Run: headless pygame with SDL's dummy video driver; simulated clock (each Clock.tick advances the game by its frame time, no real sleeping); random seed 0; keys injected as events and as key.get_pressed() state; no mouse input.
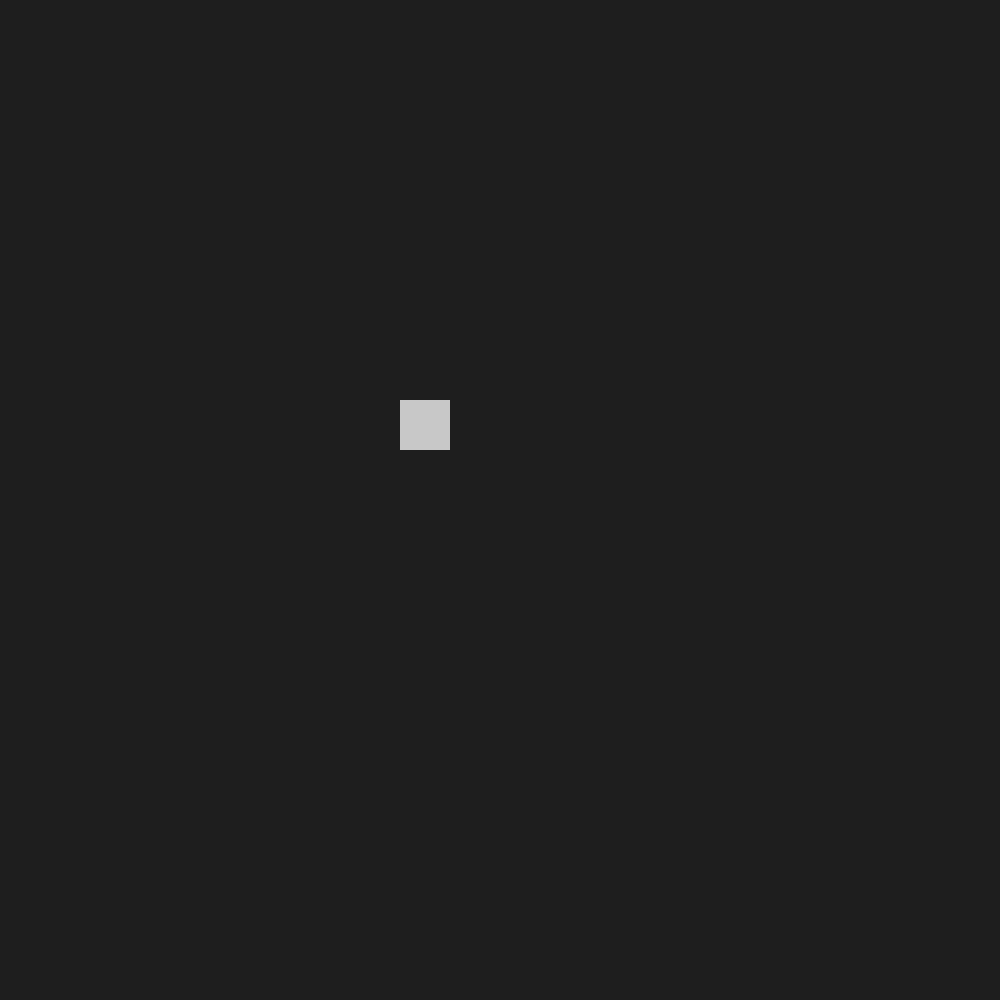
Frame 1 of 4 · flips 1–60 · no input
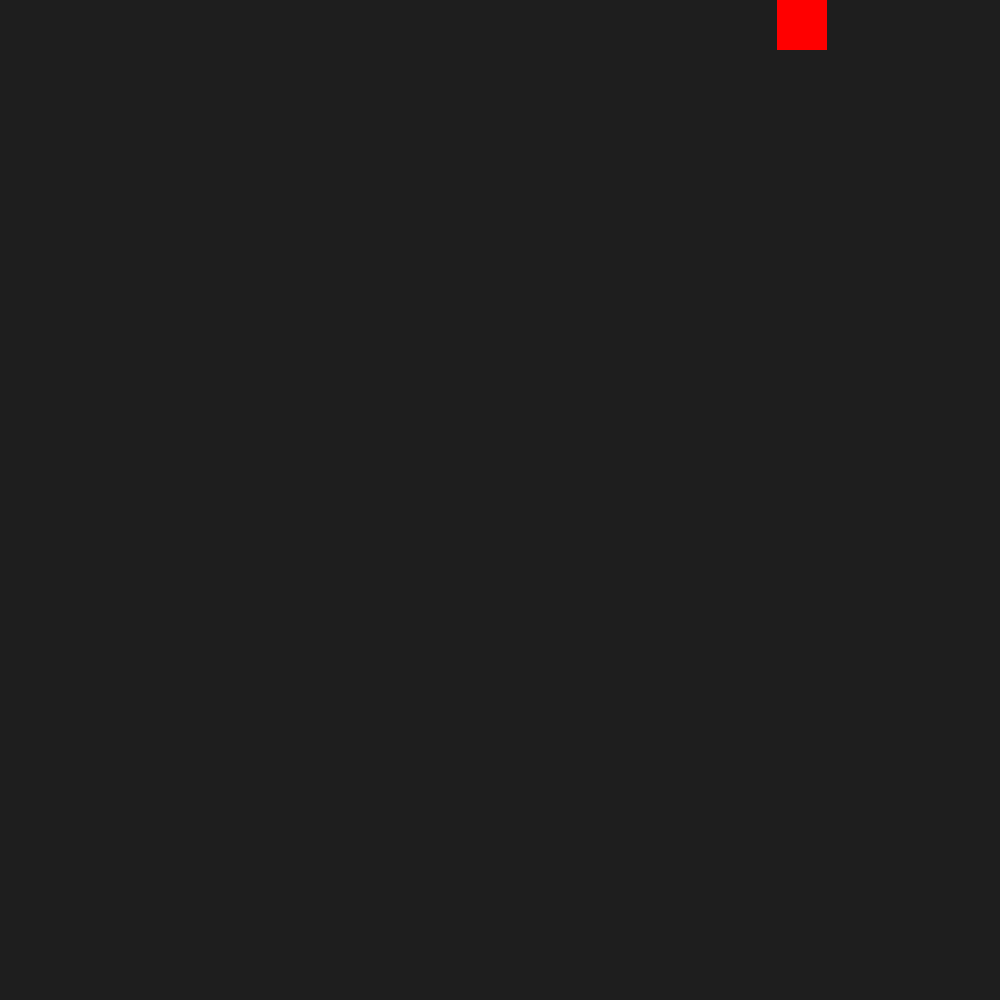
Frame 2 of 4 · flips 61–180 · tapped SPACE, RETURN · held RIGHT (→), D
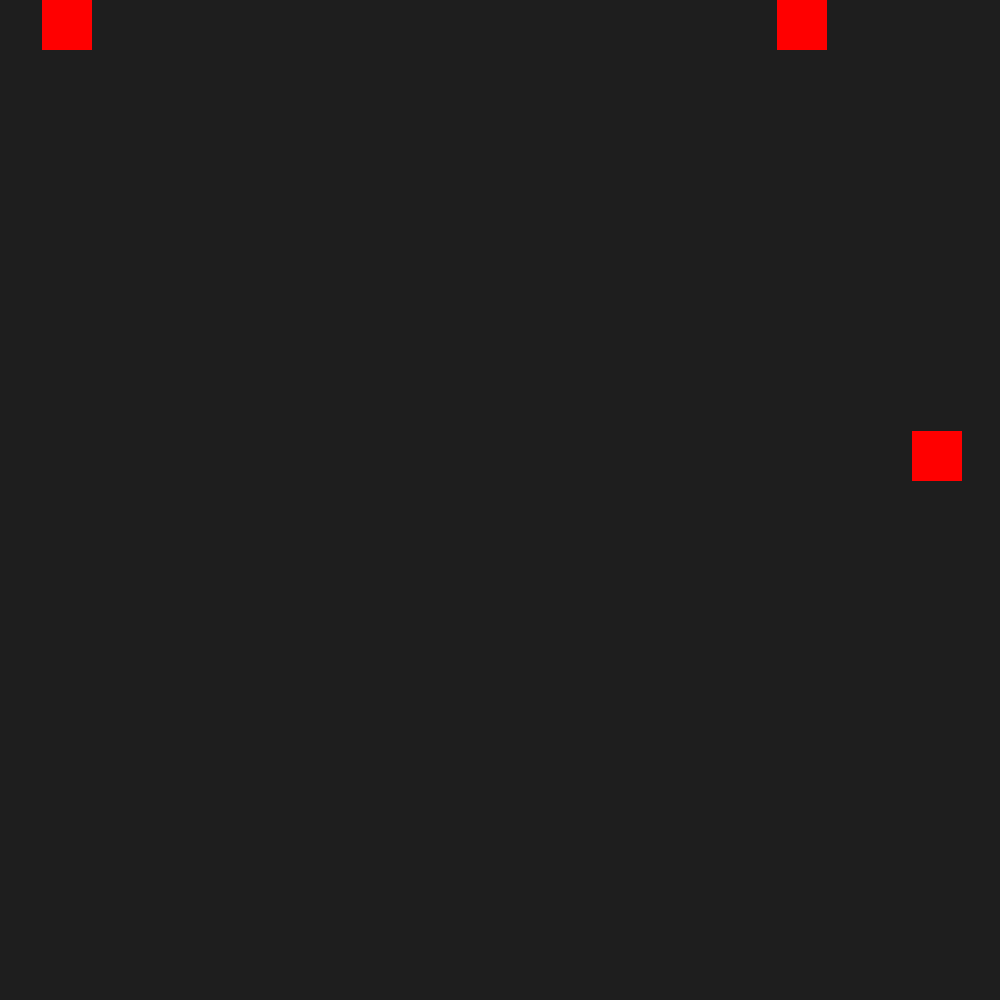
Frame 3 of 4 · flips 181–300 · held DOWN (↓), S
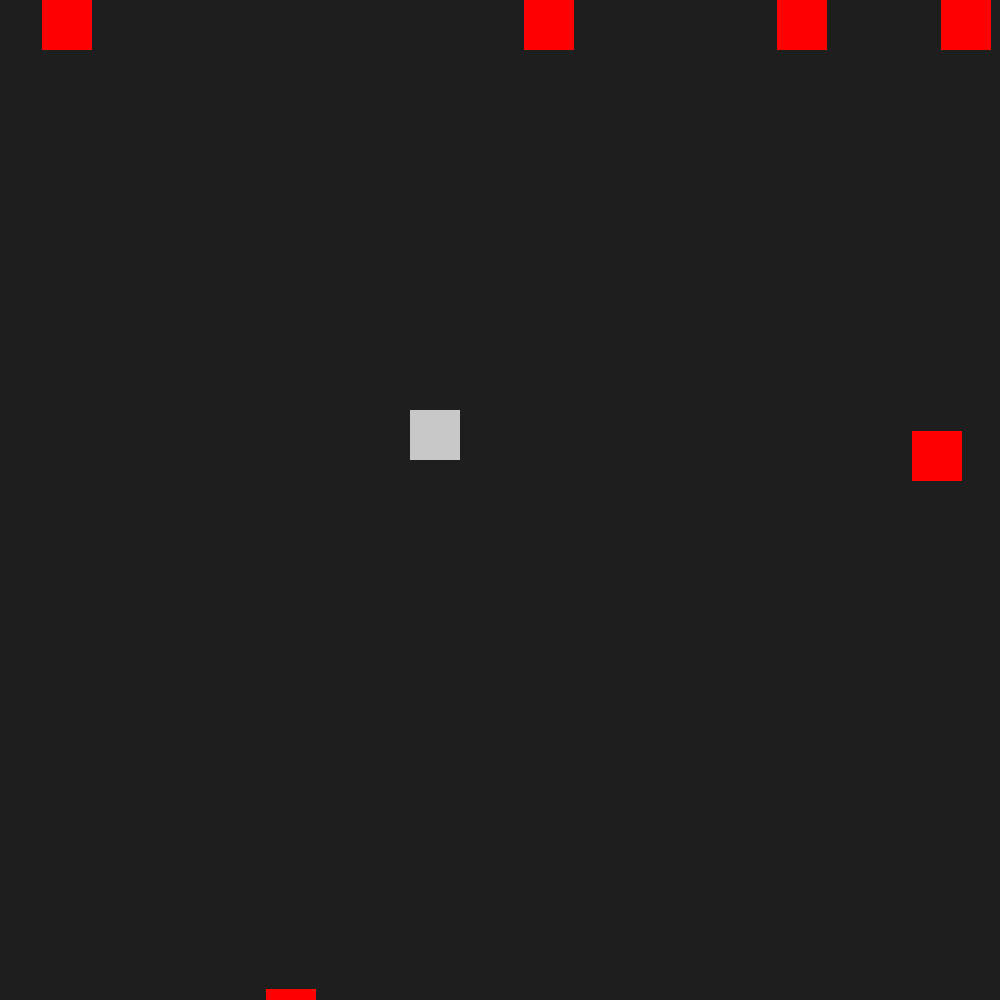
Frame 4 of 4 · flips 301–420 · held LEFT (←), A, UP (↑), W

The pygame program that drew these frames:

import pygame as pg
import random as rand
pg.init()
screen_width = 1000
screen_height = 1000
screen = pg.display.set_mode((screen_width, screen_height))
pg.display.set_caption("Sharknado")
clock = pg.time.Clock()
FPS = 60

shark_hitbox = pg.Rect(400,400,50,50)
shark_speed = 10
tornadoes = []
people = []
spawn_rate = 1
t = 0

def draw_hitboxes(hitboxes):
    for hitbox in hitboxes:
        pg.draw.rect(screen, (255,0,0), hitbox)

def detect_collision(hitboxes,hitbox):
    i = hitbox.collidelist(hitboxes)
    if i != -1: hitboxes.pop(i)


running = True
while running:


    screen.fill((30, 30, 30))
    pg.draw.rect(screen,(200,200,200),shark_hitbox)

    detect_collision(tornadoes,shark_hitbox)
    detect_collision(people,shark_hitbox)
    draw_hitboxes(tornadoes)
    draw_hitboxes(people)
    
    
    t += spawn_rate
    if t > 100: 
        tornadoes.append(pg.Rect(rand.randint(1,1000),rand.randint(1,1000),50,50))
        people.append(pg.Rect(rand.randint(1,1000),0,50,50))

        t = 0
    keys = pg.key.get_pressed()
    if keys[pg.K_LEFT]:
        shark_hitbox.x -= shark_speed
    if keys[pg.K_RIGHT]:
        shark_hitbox.x += shark_speed
    if keys[pg.K_UP]:
        shark_hitbox.y -= shark_speed
    if keys[pg.K_DOWN]:
        shark_hitbox.y += shark_speed
    for event in pg.event.get():
        if event.type == pg.QUIT:
            running = False    
    pg.display.flip()
    clock.tick(FPS)

pg.quit()
